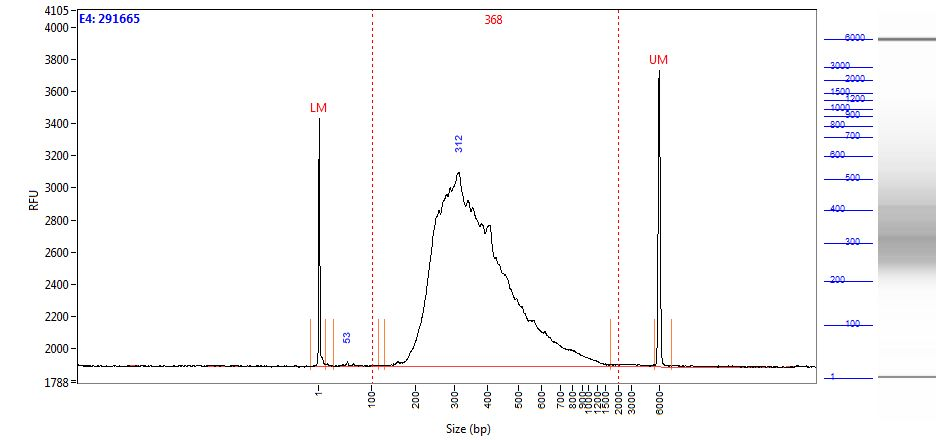

Data behind this chart, as committed beside it:
Size (bp), Intensity
0.58, 1543
1.00, 1264
2.00, 820.8
2.42, 436.2
2.84, 207.7
3.26, 107.8
3.68, 73.39
4.10, 68.22
4.52, 63.05
4.94, 59.79
5.36, 58.52
5.79, 57.57
6.21, 55.68
6.63, 52.05
7.05, 46.69
7.47, 40.50
7.89, 34.46
8.31, 28.79
8.73, 23.58
9.15, 19.23
9.57, 15.88
9.99, 14.54
10.41, 13.21
10.83, 11.43
11.25, 11.26
11.67, 12.47
12.09, 13.50
12.52, 13.22
12.94, 11.77
13.36, 9.98
13.78, 8.89
14.20, 8.89
14.62, 9.36
15.04, 10.27
15.46, 12.43
15.88, 13.77
16.30, 15.10
16.72, 15.89
17.14, 13.87
17.56, 11.02
17.98, 9.51
18.40, 8.93
18.82, 7.46
19.24, 5.15
19.67, 3.77
20.09, 3.85
20.51, 4.51
20.93, 5.20
21.35, 5.35
21.77, 5.51
22.19, 4.67
22.61, 2.72
23.03, 0.97
23.45, 0.65
23.87, 1.73
24.29, 3.06
24.71, 3.56
25.13, 3.49
25.55, 3.57
25.97, 3.40
... 1,938 more rows
